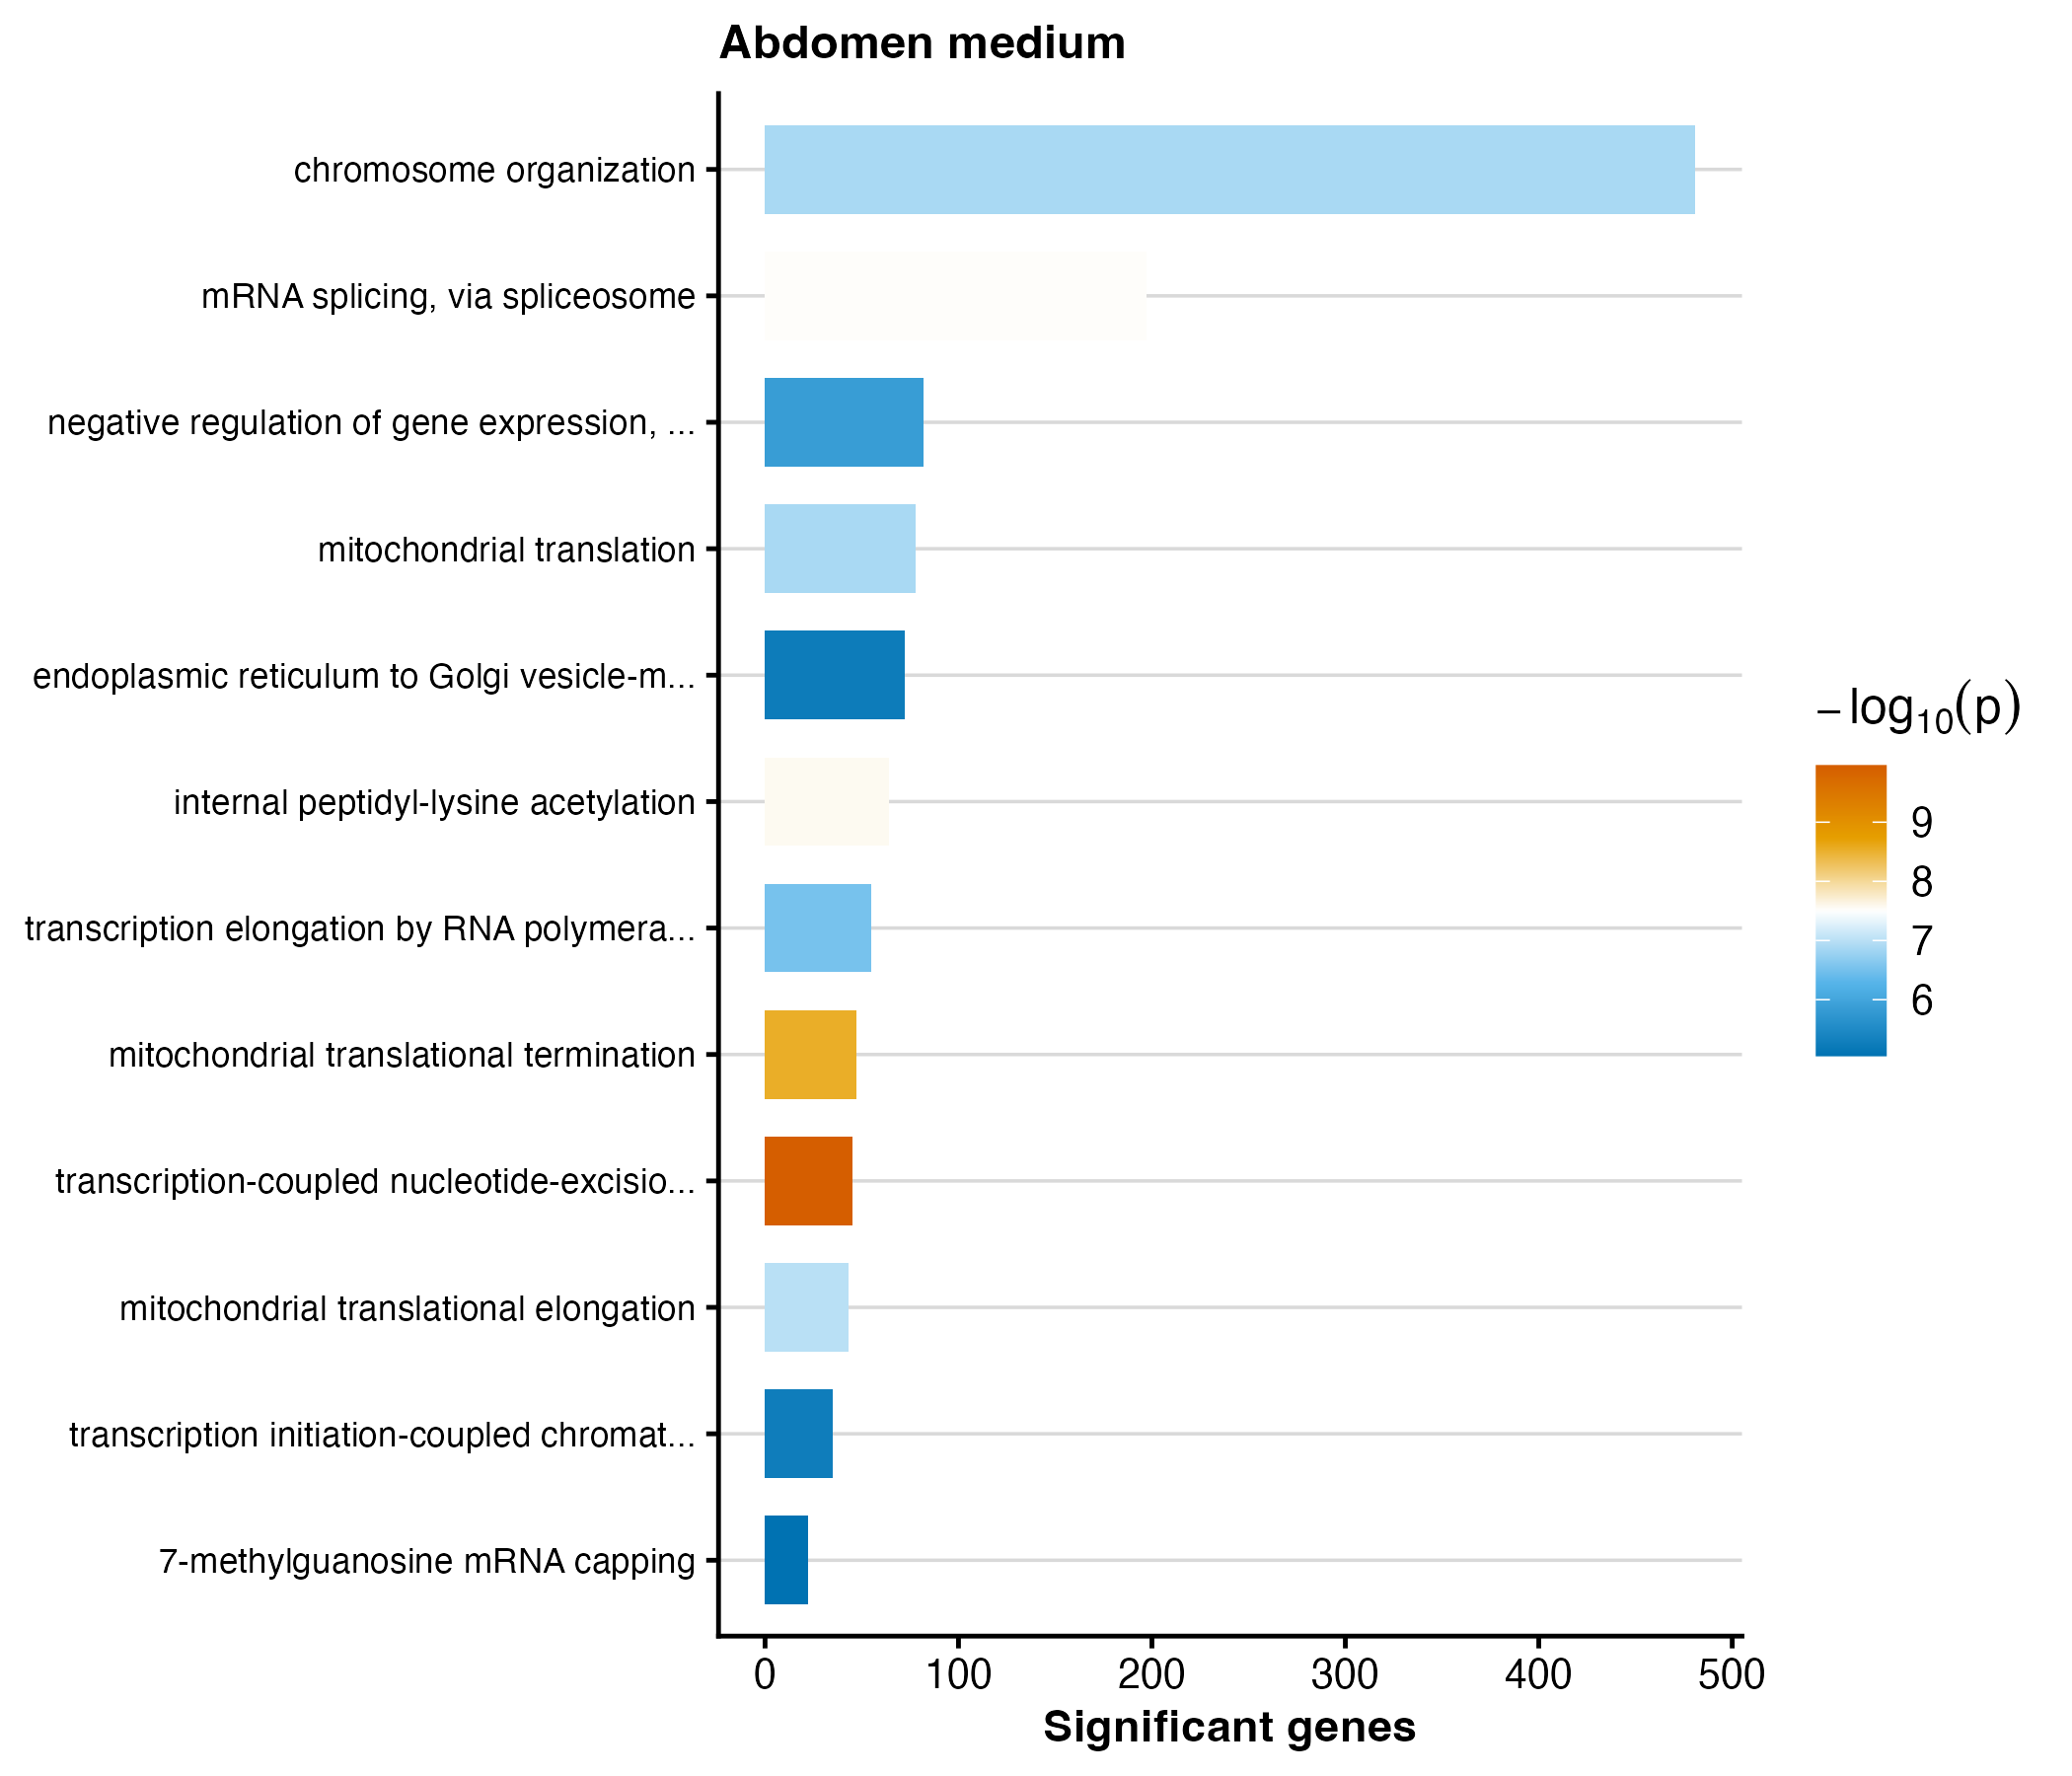

Data behind this chart, as committed beside it:
GO.ID	Term	Annotated	Significant	Expected	weight01_fisher	p_value
GO:0006283	transcription-coupled nucleotide-excisio…	53	45	22.17	1.1e-10	1.1e-10
GO:0070126	mitochondrial translational termination	59	47	24.67	2.9e-09	2.9e-9
GO:0018393	internal peptidyl-lysine acetylation	93	64	38.89	2.7e-08	2.7e-8
GO:0000398	mRNA splicing, via spliceosome	324	197	135.5	3.0e-08	3e-8
GO:0070125	mitochondrial translational elongation	56	43	23.42	1.0e-07	1e-7
GO:0051276	chromosome organization	880	481	368	1.3e-07	1.3e-7
GO:0032543	mitochondrial translation	101	78	42.24	1.3e-07	1.3e-7
GO:0006368	transcription elongation by RNA polymera…	94	55	39.31	3.0e-07	3e-7
GO:0045814	negative regulation of gene expression, …	122	82	51.02	1.4e-06	1.4e-6
GO:0045815	transcription initiation-coupled chromat…	47	35	19.66	5.4e-06	5.4e-6
GO:0006888	endoplasmic reticulum to Golgi vesicle-m…	119	72	49.77	5.6e-06	5.6e-6
GO:0006370	7-methylguanosine mRNA capping	26	22	10.87	8.9e-06	8.9e-6
